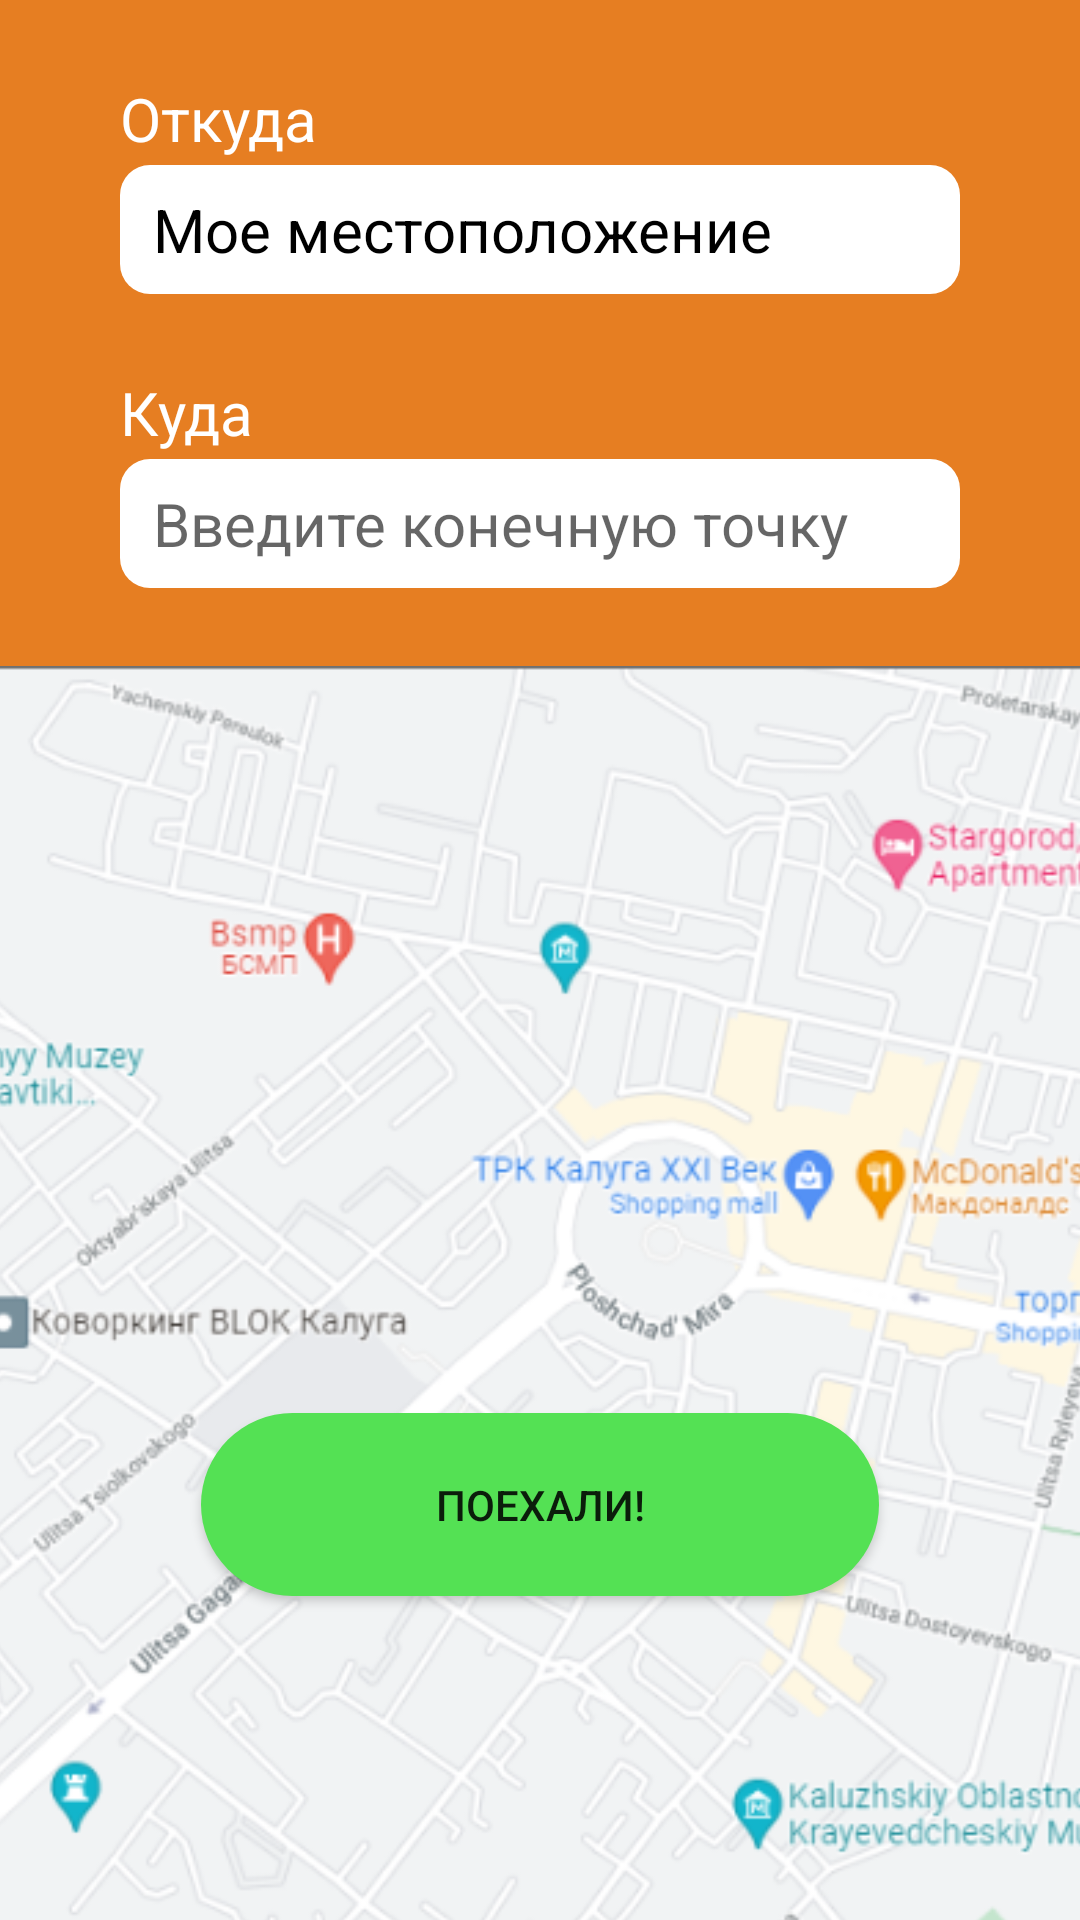

The Android layout XML behind this screen, and the referenced resources:
<!-- AndroidManifest.xml: application theme Theme.NavigatorOhyevator -->
<!-- res/layout/fragment_main.xml -->
<?xml version="1.0" encoding="utf-8"?>
<androidx.constraintlayout.widget.ConstraintLayout xmlns:android="http://schemas.android.com/apk/res/android"
    xmlns:app="http://schemas.android.com/apk/res-auto"
    xmlns:tools="http://schemas.android.com/tools"
    android:layout_width="match_parent"
    android:layout_height="match_parent"
    tools:context=".view.MainFragment">

    <LinearLayout
        android:id="@+id/linearLayout"
        android:layout_width="match_parent"
        android:layout_height="wrap_content"
        android:background="@drawable/background_orange"
        android:orientation="vertical"
        android:paddingHorizontal="40dp"
        android:paddingVertical="26dp"
        app:layout_constraintEnd_toEndOf="parent"
        app:layout_constraintStart_toStartOf="parent"
        app:layout_constraintTop_toTopOf="parent">

        <LinearLayout
            android:layout_width="match_parent"
            android:layout_height="wrap_content"
            android:orientation="vertical">

            <TextView
                style="@style/TextView.Label"
                android:text="Откуда" />

            <EditText
                style="@style/EditText.DestinationInputs"
                android:text="Мое местоположение" />

        </LinearLayout>

        <LinearLayout
            android:layout_width="match_parent"
            android:layout_height="wrap_content"
            android:orientation="vertical">

            <TextView
                style="@style/TextView.Label"
                android:text="Куда" />

            <EditText
                android:id="@+id/main_input"
                style="@style/EditText.DestinationInputs"
                android:layout_margin="0dp"
                android:hint="Введите конечную точку" />

        </LinearLayout>

    </LinearLayout>

    <LinearLayout
        android:layout_width="wrap_content"
        android:layout_height="wrap_content"
        app:layout_constraintEnd_toEndOf="parent"
        app:layout_constraintStart_toStartOf="parent"
        app:layout_constraintTop_toBottomOf="@+id/linearLayout">

        <ImageView
            android:layout_width="wrap_content"
            android:layout_height="wrap_content"
            android:scaleType="centerCrop"
            android:src="@drawable/screen" />
    </LinearLayout>


    <Button
        android:id="@+id/button_runner"
        android:layout_width="wrap_content"
        android:layout_height="wrap_content"
        android:background="@drawable/go_button_background"
        app:backgroundTint="@color/primary"
        android:paddingHorizontal="78dp"
        android:paddingVertical="21dp"
        android:layout_marginBottom="108dp"
        android:text="Поехали!"
        app:layout_constraintBottom_toBottomOf="parent"
        app:layout_constraintEnd_toEndOf="parent"
        app:layout_constraintStart_toStartOf="parent" />

</androidx.constraintlayout.widget.ConstraintLayout>
<!-- resources referenced by this layout -->
<resources>
  <color name="primary">#54E154</color>
  <!-- drawable background_orange (drawable) -->
  <?xml version="1.0" encoding="utf-8"?>
  <shape xmlns:android="http://schemas.android.com/apk/res/android"
      android:padding="10dp"
      android:shape="rectangle">
  
      <solid android:color="#e67e22" />
  </shape>
  <!-- drawable go_button_background (drawable) -->
  <?xml version="1.0" encoding="utf-8"?>
  <shape xmlns:android="http://schemas.android.com/apk/res/android"
      android:padding="10dp"
      android:shape="rectangle">
  
      <solid android:color="@color/primary" />
      <corners android:radius="3000dp" />
  </shape>
  <!-- drawable screen: png bitmap (drawable, 252321 bytes) -->
  <style name="EditText.DestinationInputs" parent="@android:style/Widget.TextView">
          <item name="android:textColor">@color/black</item>
          <item name="android:textSize">20sp</item>
          <item name="android:layout_width">match_parent</item>
          <item name="android:layout_height">wrap_content</item>
          <item name="android:paddingLeft">11dp</item>
          <item name="android:paddingBottom">8dp</item>
          <item name="android:paddingTop">8dp</item>
          <item name="android:layout_marginBottom">26dp</item>
          <item name="android:background">@drawable/destination_edit_text</item>
      </style>
  <style name="TextView.Label" parent="@android:style/Widget.TextView">
          <item name="android:textColor">@color/white</item>
          <item name="android:textSize">20sp</item>
          <item name="android:layout_width">wrap_content</item>
          <item name="android:layout_height">wrap_content</item>
          <item name="android:layout_marginBottom">2dp</item>
      </style>
  <style name="Theme.NavigatorOhyevator" parent="Theme.MaterialComponents.DayNight.DarkActionBar">
          
          <item name="colorPrimary">@color/purple_500</item>
          <item name="colorPrimaryVariant">@color/purple_700</item>
          <item name="colorOnPrimary">@color/white</item>
          
          <item name="colorSecondary">@color/teal_200</item>
          <item name="colorSecondaryVariant">@color/teal_700</item>
          <item name="colorOnSecondary">@color/black</item>
          
          <item name="android:statusBarColor" tools:targetApi="l">?attr/colorPrimaryVariant</item>
          
      </style>
  <color name="black">#FF000000</color>
  <!-- drawable destination_edit_text (drawable) -->
  <?xml version="1.0" encoding="utf-8"?>
  <shape xmlns:android="http://schemas.android.com/apk/res/android"
      android:padding="10dp"
      android:shape="rectangle">
  
      <solid android:color="@color/white"/>
      <corners
          android:radius="10dp"
      />
  </shape>
  <color name="white">#FFFFFFFF</color>
  <color name="purple_500">#FF6200EE</color>
  <color name="purple_700">#FF3700B3</color>
  <color name="teal_200">#FF03DAC5</color>
  <color name="teal_700">#FF018786</color>
</resources>
